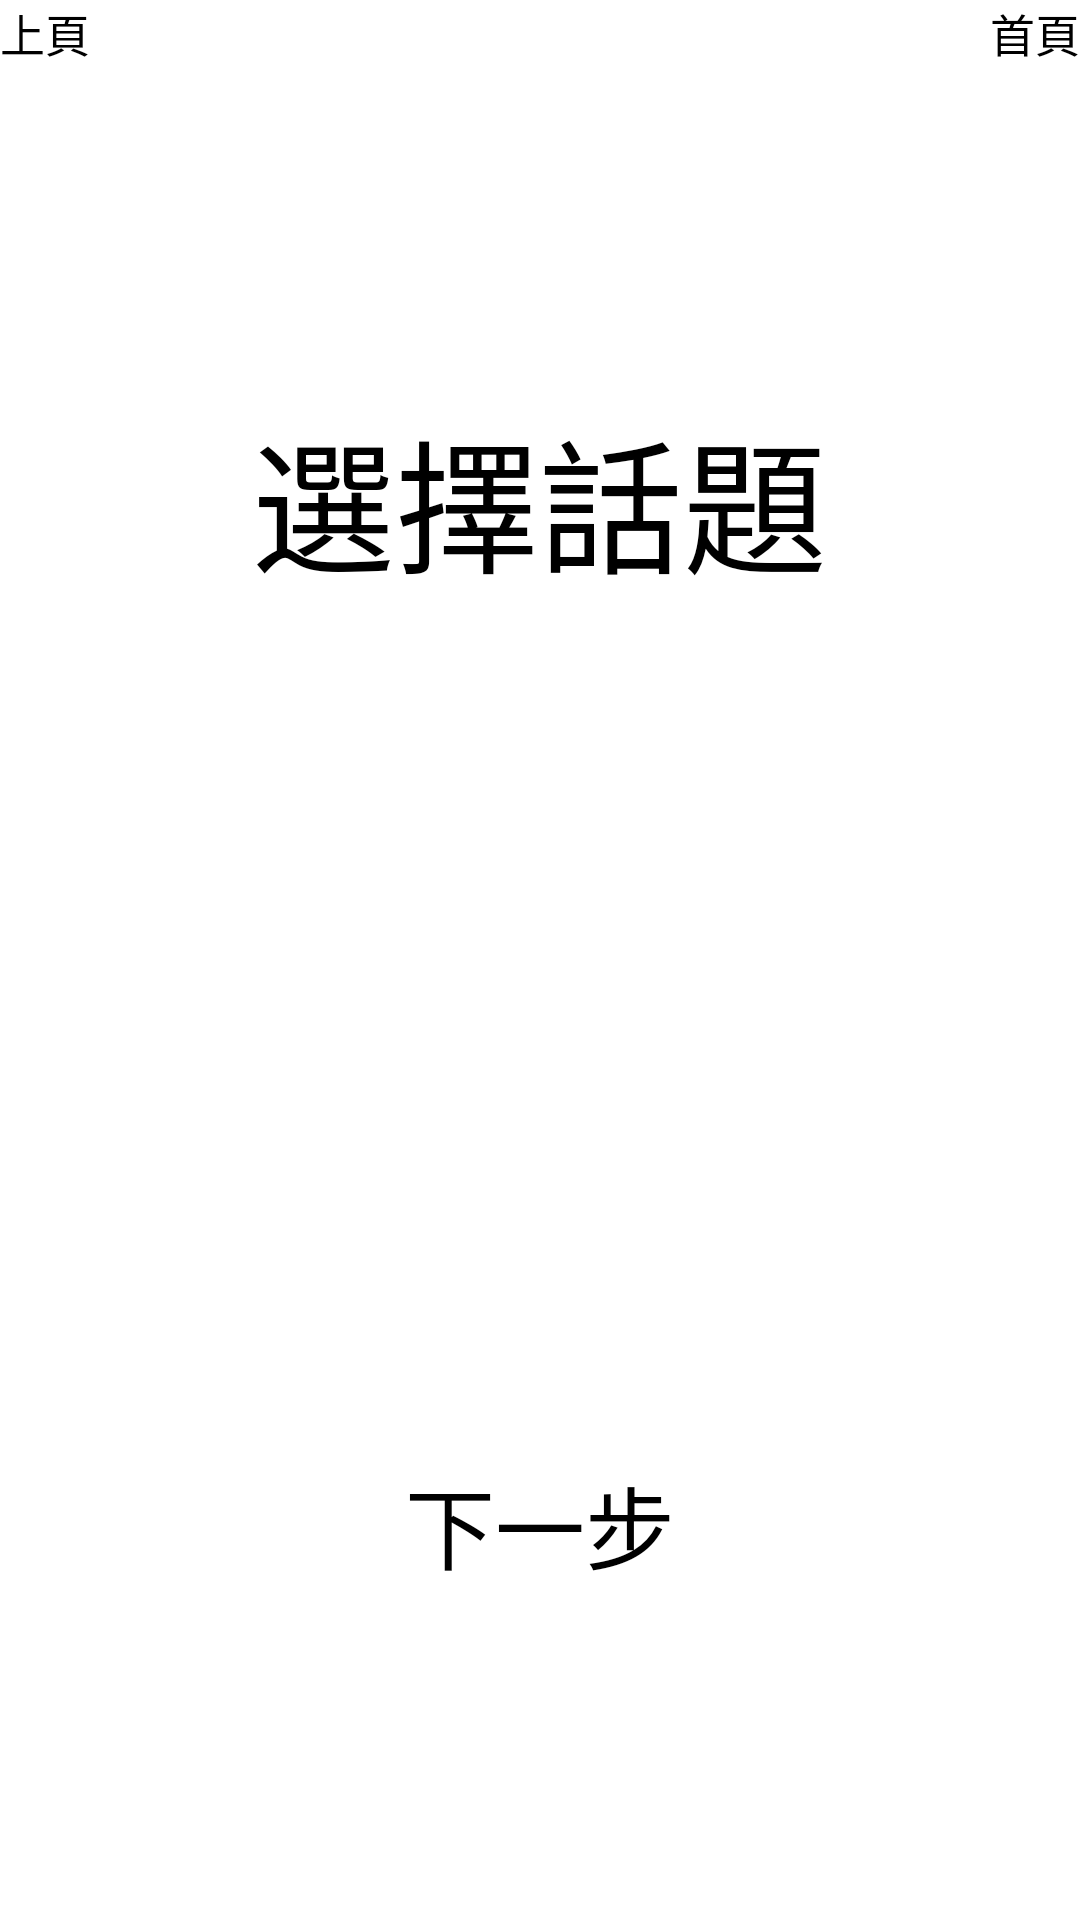

Produce the Android XML layout that renders to this screen, including the resource entries it uses.
<!-- AndroidManifest.xml: application theme Theme.Assistant -->
<!-- res/layout/activity_school.xml -->
<androidx.constraintlayout.widget.ConstraintLayout xmlns:android="http://schemas.android.com/apk/res/android"
    xmlns:app="http://schemas.android.com/apk/res-auto"
    xmlns:tools="http://schemas.android.com/tools"
    android:layout_width="match_parent"
    android:layout_height="match_parent"
    tools:context=".SchoolActivity">


    <Button
        android:id="@+id/school_back"
        android:layout_width="wrap_content"
        android:layout_height="wrap_content"
        android:text="上頁"
        android:textSize="15sp"
        app:layout_constraintBottom_toBottomOf="parent"
        app:layout_constraintEnd_toEndOf="parent"
        app:layout_constraintHorizontal_bias="0.0"
        app:layout_constraintStart_toStartOf="parent"
        app:layout_constraintTop_toTopOf="@+id/school_main"
        app:layout_constraintVertical_bias="0.0" />

    <Button
        android:id="@+id/school_main"
        android:layout_width="wrap_content"
        android:layout_height="wrap_content"
        android:text="首頁"
        android:textSize="15sp"
        app:layout_constraintBottom_toBottomOf="parent"
        app:layout_constraintEnd_toEndOf="parent"
        app:layout_constraintHorizontal_bias="1.0"
        app:layout_constraintStart_toStartOf="parent"
        app:layout_constraintTop_toTopOf="parent"
        app:layout_constraintVertical_bias="0.0" />

    <TextView
        android:id="@+id/textView"
        android:layout_width="wrap_content"
        android:layout_height="wrap_content"
        android:text="選擇話題"
        android:textSize="48sp"
        app:layout_constraintBottom_toBottomOf="parent"
        app:layout_constraintEnd_toEndOf="parent"
        app:layout_constraintHorizontal_bias="0.499"
        app:layout_constraintStart_toStartOf="parent"
        app:layout_constraintTop_toTopOf="parent"
        app:layout_constraintVertical_bias="0.231" />



    <Button
        android:id="@+id/s_btn"
        android:layout_width="wrap_content"
        android:layout_height="wrap_content"
        android:text="下一步"
        android:textSize="30sp"
        app:layout_constraintBottom_toBottomOf="parent"
        app:layout_constraintEnd_toEndOf="parent"
        app:layout_constraintStart_toStartOf="parent"
        app:layout_constraintTop_toTopOf="parent"
        app:layout_constraintVertical_bias="0.815" />

    <Spinner
        android:id="@+id/school_spinner"
        android:layout_width="500dp"
        android:layout_height="wrap_content"
        android:background="@drawable/spinner_back"
        android:drawSelectorOnTop="true"

        android:minWidth="100dp"
        android:prompt="@string/school_prompt"
        android:spinnerMode="dialog"
        app:layout_constraintBottom_toBottomOf="parent"
        app:layout_constraintEnd_toEndOf="parent"
        app:layout_constraintHorizontal_bias="0.497"
        app:layout_constraintStart_toStartOf="parent"
        app:layout_constraintTop_toTopOf="parent"
        app:layout_constraintVertical_bias="0.527" />
</androidx.constraintlayout.widget.ConstraintLayout>
<!-- resources referenced by this layout -->
<resources>

</resources>
